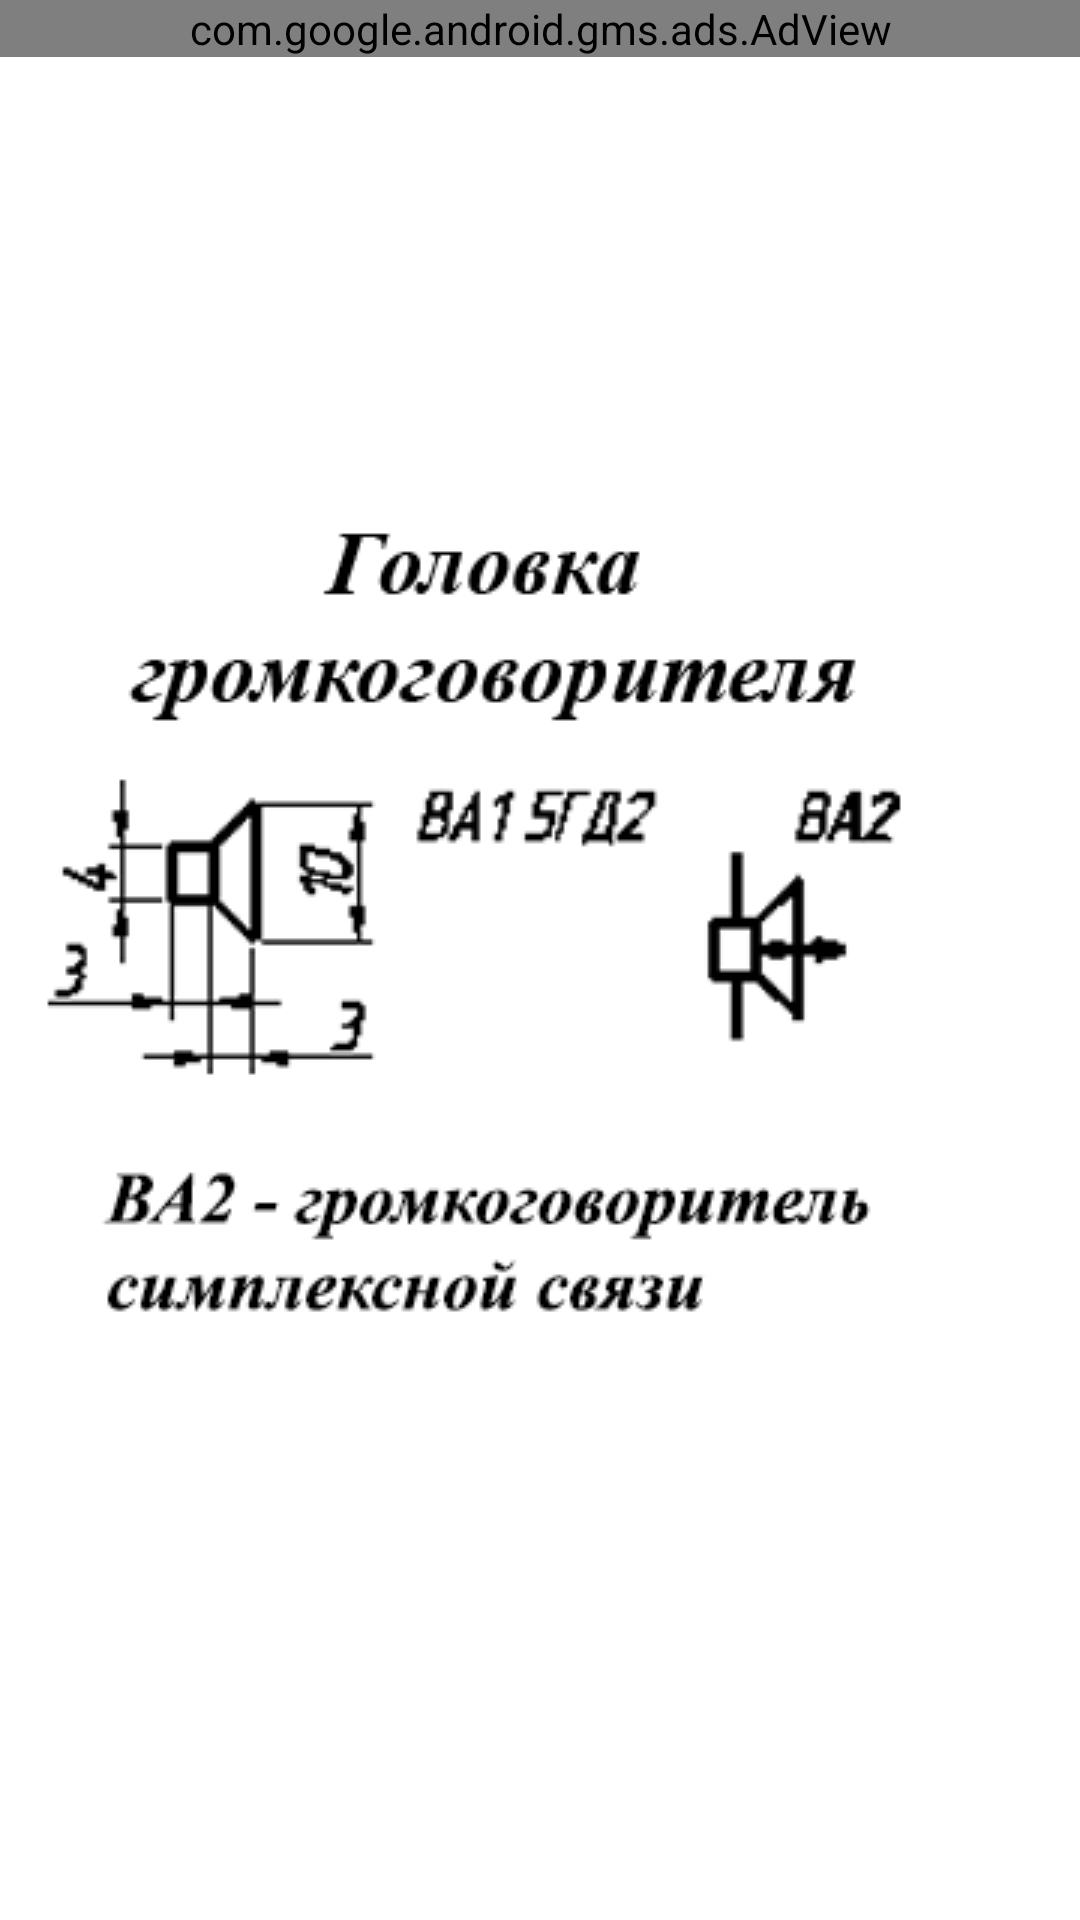

Android layout source for this screen:
<!-- AndroidManifest.xml: application theme AppTheme -->
<!-- res/layout/golgr.xml -->
<?xml version="1.0" encoding="utf-8"?>
<GridLayout xmlns:android="http://schemas.android.com/apk/res/android"
     xmlns:ads="http://schemas.android.com/apk/res-auto"
    android:layout_width="match_parent"
    android:layout_height="match_parent"
    android:columnCount="1" >
      <com.google.android.gms.ads.AdView android:id="@+id/adView"
                         android:layout_width="match_parent"
                         android:layout_height="wrap_content"
                         ads:adSize="BANNER"
                         ads:adUnitId="ca-app-pub-5003430254904692/4426276367"/>

    <ImageView
        android:id="@+id/imageView1"
        android:layout_column="0"
        android:layout_gravity="left|center_vertical"
        android:layout_row="0"
        android:src="@drawable/golgr" />

</GridLayout>
<!-- resources referenced by this layout -->
<resources>
  <!-- drawable golgr: png bitmap (drawable, 17938 bytes) -->
</resources>
